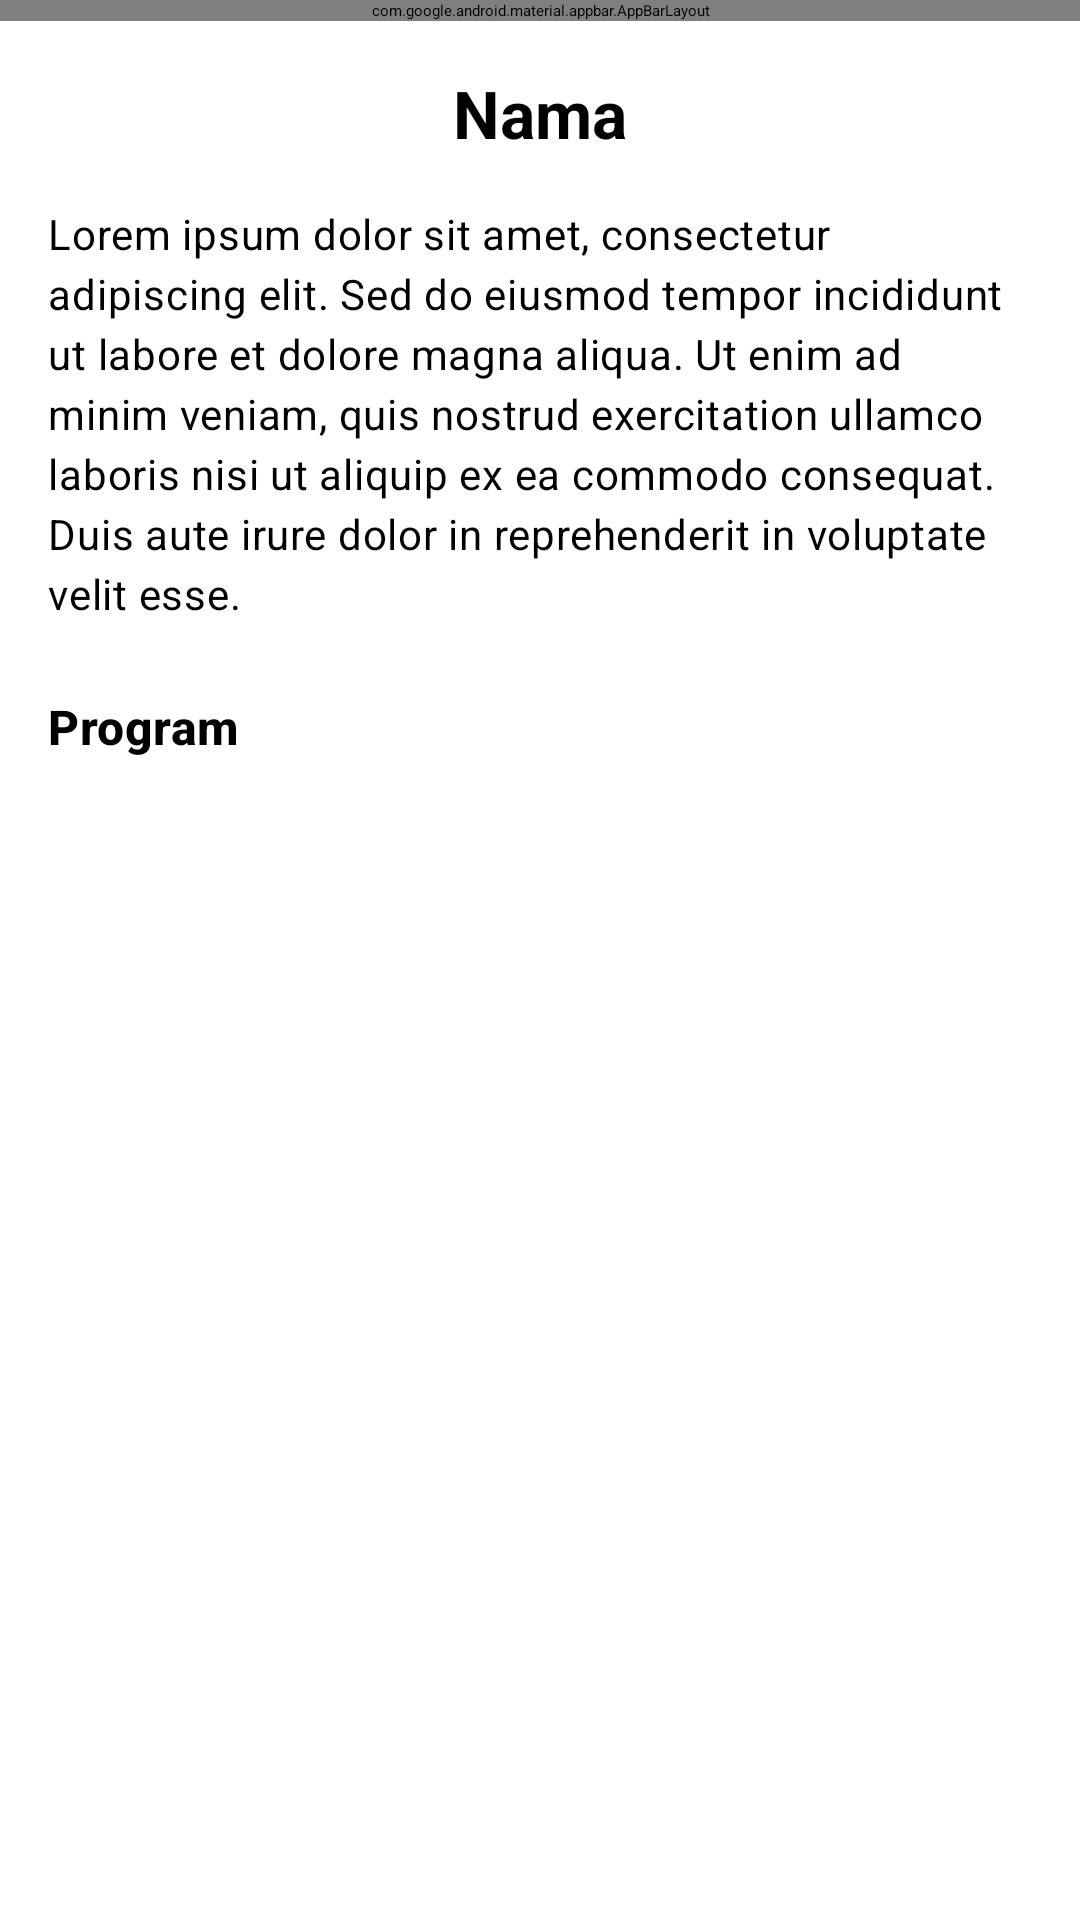

Here is an Android app screen rendered from its layout file. Give the layout XML and the strings, colors and styles it references.
<!-- AndroidManifest.xml: application theme Theme.SchoolImpact -->
<!-- res/layout/fragment_major_detail.xml -->
<?xml version="1.0" encoding="utf-8"?>
<androidx.constraintlayout.widget.ConstraintLayout xmlns:android="http://schemas.android.com/apk/res/android"
    xmlns:app="http://schemas.android.com/apk/res-auto"
    xmlns:tools="http://schemas.android.com/tools"
    android:layout_width="match_parent"
    android:layout_height="match_parent"
    tools:context=".ui.main.discover.detail.MajorDetailFragment">

    <include
        android:id="@+id/toolbar_layout"
        layout="@layout/toolbar"
        android:layout_width="match_parent"
        android:layout_height="wrap_content"
        app:layout_constraintEnd_toEndOf="parent"
        app:layout_constraintStart_toStartOf="parent"
        app:layout_constraintTop_toTopOf="parent" />

    <TextView
        android:id="@+id/tv_major_name"
        style="@style/TextAppearance.Material3.TitleLarge"
        android:layout_width="wrap_content"
        android:layout_height="wrap_content"
        android:layout_marginStart="16dp"
        android:layout_marginTop="16dp"
        android:layout_marginEnd="16dp"
        android:text="@string/placeholder_name"
        android:textAlignment="center"
        android:textStyle="bold"
        app:layout_constraintEnd_toEndOf="parent"
        app:layout_constraintStart_toStartOf="parent"
        app:layout_constraintTop_toBottomOf="@+id/toolbar_layout" />

    <TextView
        android:id="@+id/tv_major_description"
        style="@style/TextAppearance.Material3.BodyMedium"
        android:layout_width="match_parent"
        android:layout_height="wrap_content"
        android:layout_marginStart="8dp"
        android:layout_marginTop="8dp"
        android:layout_marginEnd="8dp"
        android:padding="8dp"
        android:text="@string/placeholder_lorem"
        app:layout_constraintEnd_toEndOf="parent"
        app:layout_constraintLeft_toLeftOf="parent"
        app:layout_constraintTop_toBottomOf="@+id/tv_major_name" />


    <com.google.android.material.textview.MaterialTextView
        android:id="@+id/tv_programs"
        style="@style/TextAppearance.Material3.TitleMedium"
        android:layout_width="wrap_content"
        android:layout_height="wrap_content"
        android:layout_marginStart="16dp"
        android:layout_marginTop="16dp"
        android:text="@string/placeholder_program"
        android:textStyle="bold"
        app:layout_constraintStart_toStartOf="parent"
        app:layout_constraintTop_toBottomOf="@+id/tv_major_description" />

    <androidx.recyclerview.widget.RecyclerView
        android:id="@+id/rvPrograms"
        android:layout_width="match_parent"
        android:layout_height="0dp"
        android:layout_marginStart="8dp"
        android:layout_marginTop="16dp"
        android:layout_marginEnd="8dp"
        android:nestedScrollingEnabled="false"
        app:layout_constraintBottom_toBottomOf="parent"
        app:layout_constraintEnd_toEndOf="parent"
        app:layout_constraintStart_toStartOf="parent"
        app:layout_constraintTop_toBottomOf="@+id/tv_programs" />

    <com.airbnb.lottie.LottieAnimationView
        android:id="@+id/loadingAnimation"
        android:layout_width="100dp"
        android:layout_height="100dp"
        android:alpha="0"
        app:layout_constraintBottom_toBottomOf="parent"
        app:layout_constraintEnd_toEndOf="parent"
        app:layout_constraintStart_toStartOf="parent"
        app:layout_constraintTop_toTopOf="parent"
        app:lottie_autoPlay="true"
        app:lottie_loop="true"
        app:lottie_rawRes="@raw/loading" />

</androidx.constraintlayout.widget.ConstraintLayout>
<!-- res/layout/toolbar.xml (included above) -->
<com.google.android.material.appbar.AppBarLayout xmlns:android="http://schemas.android.com/apk/res/android"
    xmlns:app="http://schemas.android.com/apk/res-auto"
    android:layout_width="match_parent"
    android:layout_height="wrap_content"
    android:theme="@style/ThemeOverlay.Material3.ActionBar">

    <androidx.appcompat.widget.Toolbar
        android:id="@+id/toolbar"
        android:layout_width="match_parent"
        android:layout_height="?attr/actionBarSize"
        android:background="?attr/colorPrimary"
        app:navigationIconTint="@color/theme_onSecondary"
        app:title="@string/app_name"
        app:titleTextColor="?attr/colorOnSecondary" />
</com.google.android.material.appbar.AppBarLayout>
<!-- resources referenced by this layout -->
<resources>
  <color name="theme_onSecondary">#FFFFFF</color>
  
      //Night
  <string name="app_name">School Impact</string>
  <string name="placeholder_lorem">Lorem ipsum dolor sit amet, consectetur adipiscing elit. Sed do eiusmod tempor incididunt ut labore et dolore magna aliqua. Ut enim ad minim veniam, quis nostrud exercitation ullamco laboris nisi ut aliquip ex ea commodo consequat. Duis aute irure dolor in reprehenderit in voluptate velit esse.</string>
  <string name="placeholder_name">Nama</string>
  <string name="placeholder_program">Program</string>
  <style name="Theme.SchoolImpact" parent="Theme.Material3.DynamicColors.Light.NoActionBar">
          <item name="colorPrimary">@color/theme_primary</item>
          <item name="colorOnPrimary">@color/theme_onPrimary</item>
          <item name="colorSecondary">@color/theme_secondary</item>
          <item name="colorOnSecondary">@color/theme_onSecondary</item>
          <item name="navigationIconTint">@color/theme_onPrimary</item>
  
      </style>
  <color name="theme_primary">#415F91</color>
  <color name="theme_onPrimary">#FFFFFF</color>
  <color name="theme_secondary">#565F71</color>
</resources>
